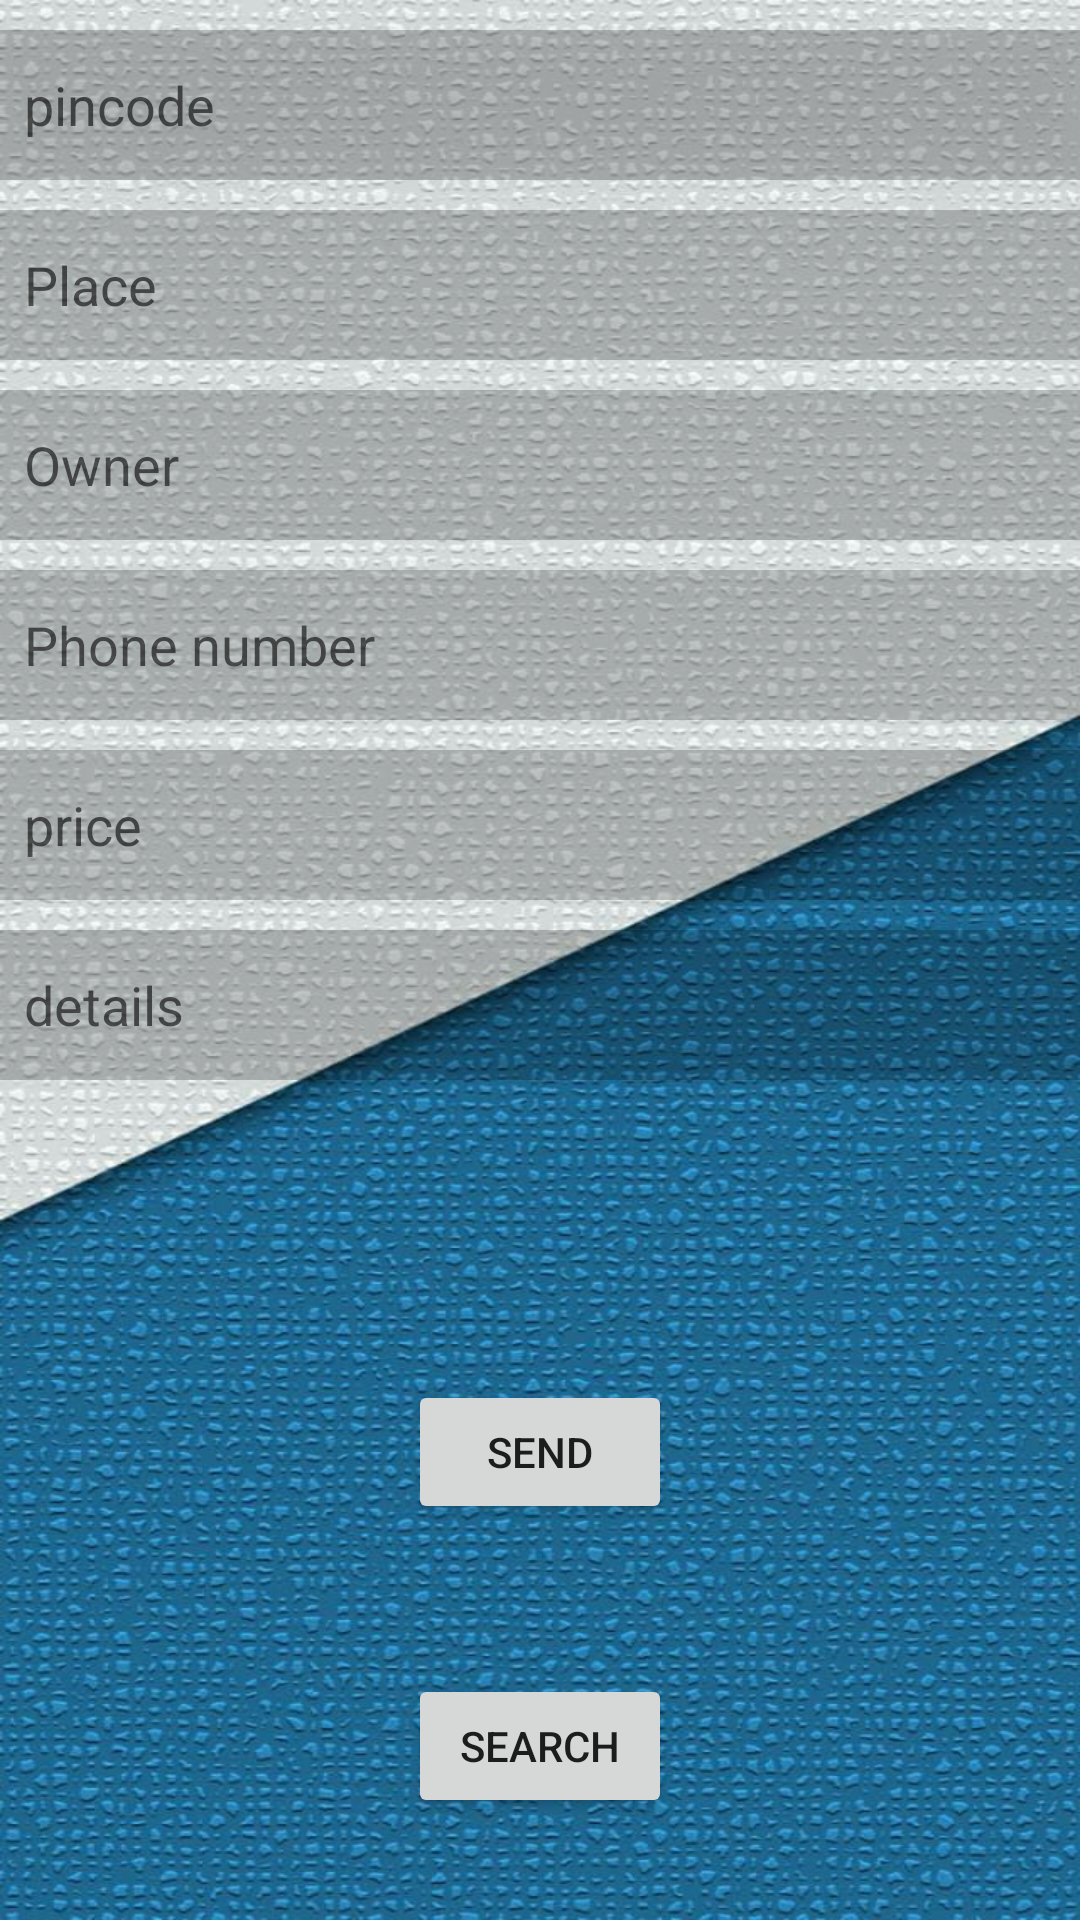

Here is an Android app screen rendered from its layout file. Give the layout XML and the strings, colors and styles it references.
<!-- AndroidManifest.xml: application theme Theme.Freebase -->
<!-- res/layout/activity_main.xml -->
<?xml version="1.0" encoding="utf-8"?>
<LinearLayout
    xmlns:android="http://schemas.android.com/apk/res/android"
    xmlns:app="http://schemas.android.com/apk/res-auto"
    android:orientation="vertical"
    xmlns:tools="http://schemas.android.com/tools"
    android:layout_width="match_parent"
    android:layout_height="match_parent"
    android:background="@drawable/c"
    tools:context=".MainActivity">

    <EditText
        android:id="@+id/pincode"
        android:layout_width="match_parent"
        android:layout_height="50dp"
        android:elevation="10dp"
        android:layout_marginTop="10dp"
        android:ems="10"
        android:padding="8dp"
        android:background="@color/cardview_shadow_start_color"
        android:inputType="textPersonName"
        android:hint="@string/pincode"
        />

    <EditText
        android:id="@+id/place"
        android:layout_width="match_parent"
        android:layout_height="50dp"
        android:layout_marginTop="10dp"
        android:ems="10"
        android:padding="8dp"
        android:background="@color/cardview_shadow_start_color"
        android:inputType="textPersonName"
        android:hint="@string/place"
         />

    <EditText
        android:id="@+id/owner"
        android:layout_width="match_parent"
        android:layout_height="50dp"
        android:layout_marginTop="10dp"
        android:ems="10"
        android:padding="8dp"
        android:background="@color/cardview_shadow_start_color"
        android:inputType="textPersonName"
        android:hint="@string/owner"
        />

    <EditText
        android:id="@+id/phone"
        android:layout_width="match_parent"
        android:layout_height="50dp"
        android:padding="8dp"
        android:layout_marginTop="10dp"
        android:ems="10"
        android:background="@color/cardview_shadow_start_color"
        android:inputType="textPersonName"
        android:hint="@string/phone_number"
        />

    <EditText
        android:id="@+id/price"
        android:layout_width="match_parent"
        android:layout_height="50dp"
        android:padding="8dp"
        android:layout_marginTop="10dp"
        android:ems="10"
        android:background="@color/cardview_shadow_start_color"
        android:inputType="textPersonName"
        android:hint="@string/price"
        />

    <EditText
        android:id="@+id/detail"
        android:layout_width="match_parent"
        android:layout_height="50dp"
        android:layout_marginTop="10dp"
        android:ems="10"
        android:padding="8dp"
        android:background="@color/cardview_shadow_start_color"
        android:inputType="textPersonName"
        android:hint="@string/details"
        />


    <Button
        android:id="@+id/push"
        android:layout_marginTop="100dp"
        android:layout_width="wrap_content"
        android:layout_height="wrap_content"
        android:layout_gravity="center"
        android:text="@string/send"
        android:onClick="release"
        />

    <Button
        android:id="@+id/pull"
        android:layout_marginTop="50dp"
        android:layout_width="wrap_content"
        android:layout_height="wrap_content"
        android:layout_gravity="center"
        android:text="Search"
        android:onClick="search"
        />
</LinearLayout>
<!-- resources referenced by this layout -->
<resources>
  <!-- drawable c: jpeg bitmap (drawable, 164666 bytes) -->
  <string name="details">details</string>
  <string name="owner">Owner</string>
  <string name="phone_number">Phone number</string>
  <string name="pincode">pincode</string>
  <string name="place">Place</string>
  <string name="price">price</string>
  <string name="send">SEND</string>
  <style name="Theme.Freebase" parent="Theme.MaterialComponents.DayNight.DarkActionBar">
          
          <item name="colorPrimary">@color/purple_500</item>
          <item name="colorPrimaryVariant">@color/purple_700</item>
          <item name="colorOnPrimary">@color/white</item>
          
          <item name="colorSecondary">@color/teal_200</item>
          <item name="colorSecondaryVariant">@color/teal_700</item>
          <item name="colorOnSecondary">@color/black</item>
          
          <item name="android:statusBarColor" tools:targetApi="l">?attr/colorPrimaryVariant</item>
          
      </style>
  <!-- not gathered from this repository: default colours our renderer supplied (Android Studio template values) -->
  <color name="purple_500">#FF6200EE</color>
  <color name="purple_700">#FF3700B3</color>
  <color name="teal_200">#FF03DAC5</color>
  <color name="teal_700">#FF018786</color>
  <color name="black">#FF000000</color>
  <color name="white">#FFFFFFFF</color>
</resources>
